Run: headless pygame with SDL's dummy video driver; simulated clock (each Clock.tick advances the game by its frame time, no real sleeping); random seed 0; keys injected as events and as key.get_pressed() state; no mouse input.
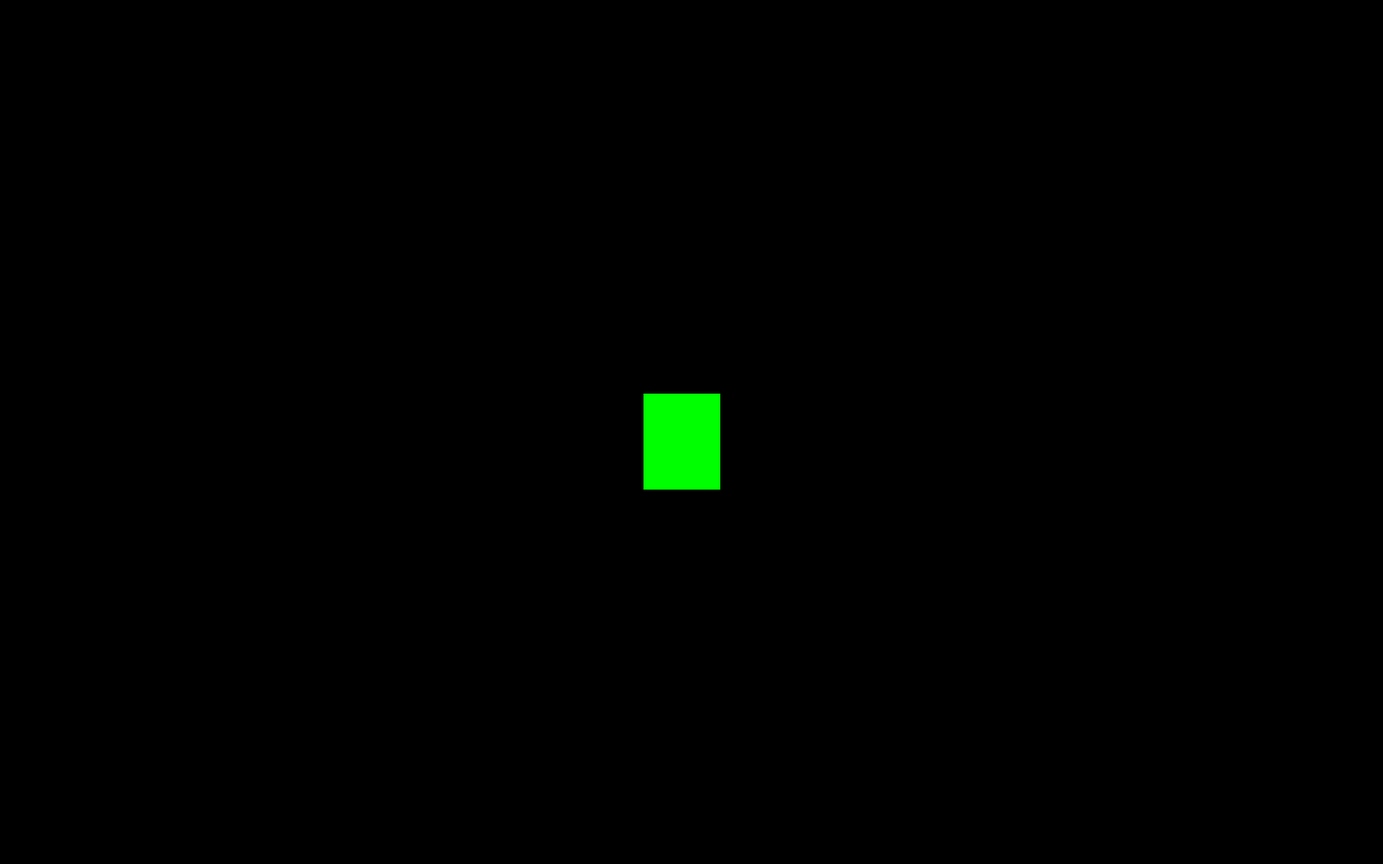
Frame 1 of 4 · flips 1–60 · no input
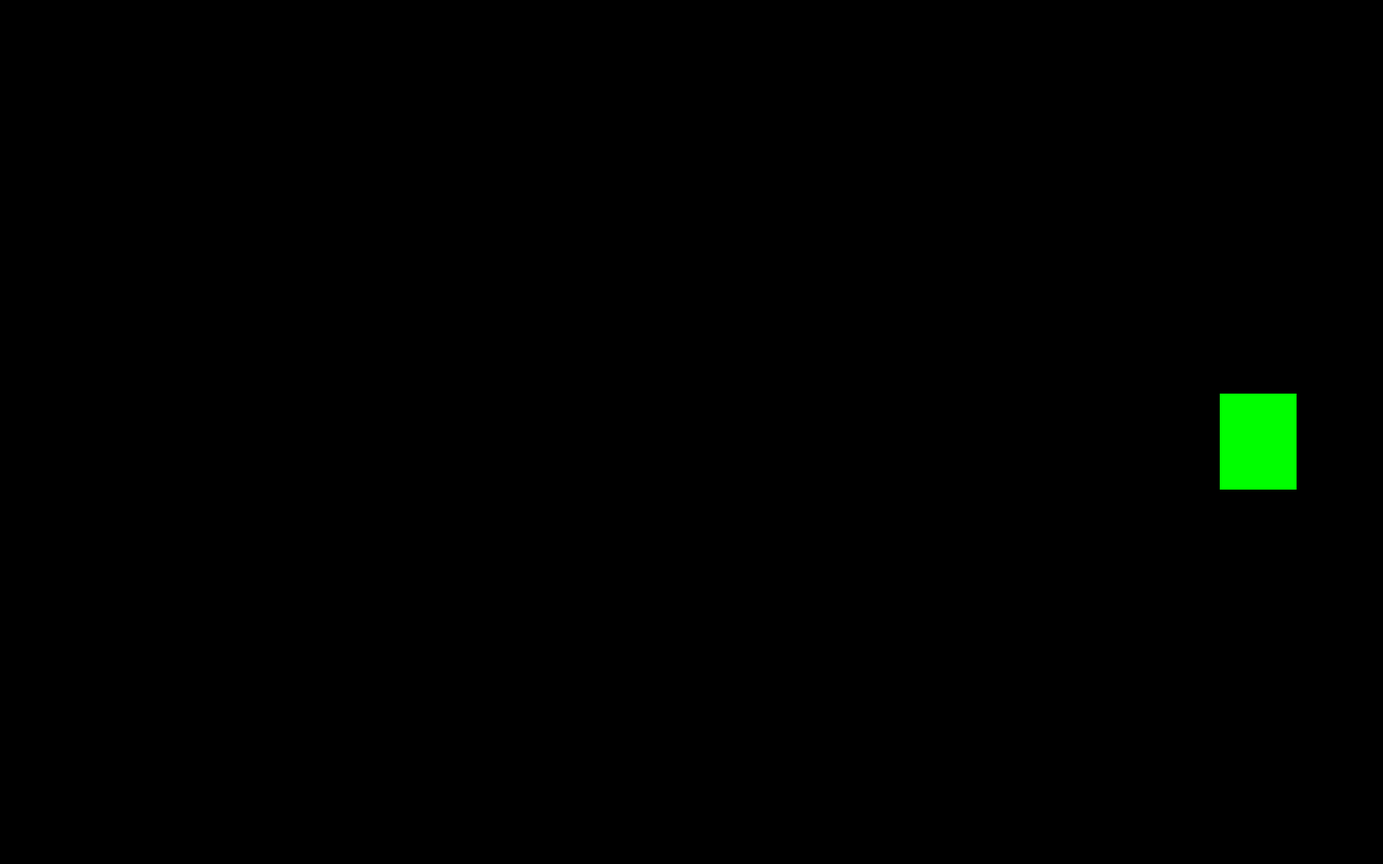
Frame 2 of 4 · flips 61–180 · tapped SPACE, RETURN · held RIGHT (→), D
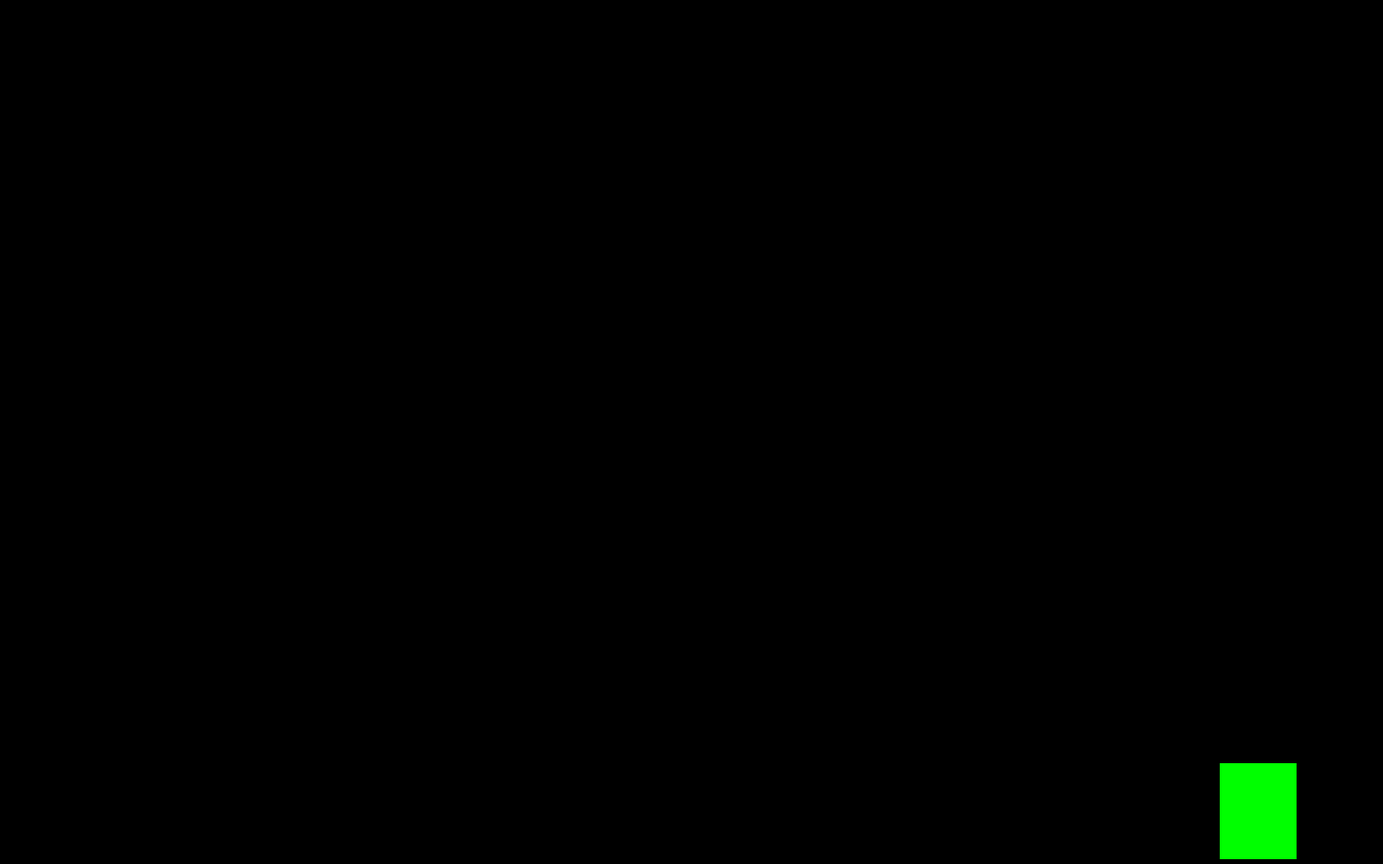
Frame 3 of 4 · flips 181–300 · held DOWN (↓), S
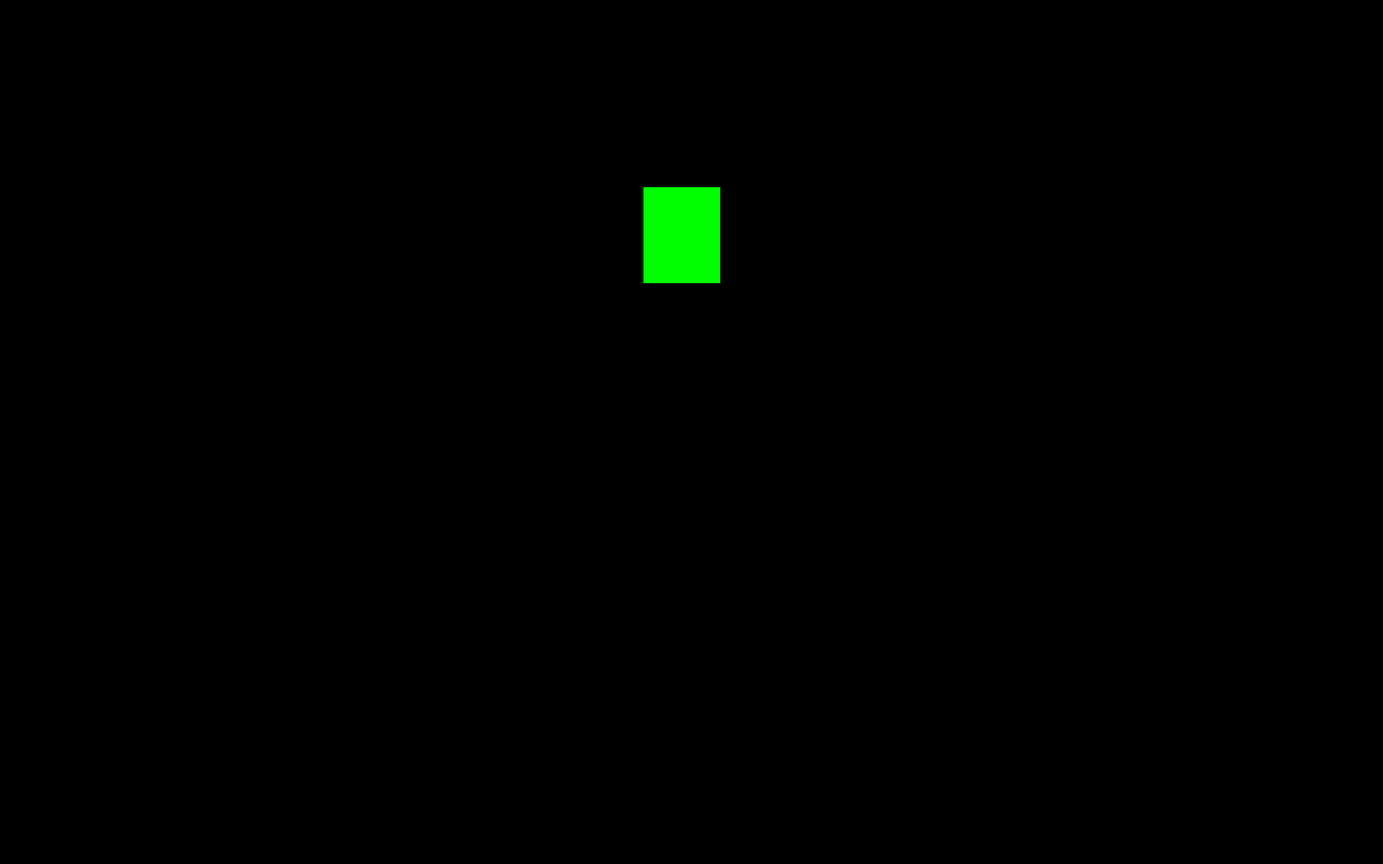
Frame 4 of 4 · flips 301–420 · held LEFT (←), A, UP (↑), W

The pygame program that drew these frames:

import pygame
pygame.init()

#Window Setup
win = pygame.display.set_mode((1440,900))

pygame.display.set_caption("noName")
screenheight = 900
screenlen = 1440



"""
Define Classes on the top
"""

#Our Player
class player():
    def __init__(self, x, y, width, height):
        self.x = x
        self.y = y
        self.width = width
        self.height = height
        self.vel = 5 # speed
        self.left = False #for the sprite() and movement
        self.right = False
        self.walkCount = 0

"""
class MoveImages(self):
    def __init__(self):
        walkleft = []
        walfright = []

    def getting imange and append it to the walkleft/walkright list 
"""



"""
Define Functions under this comment
"""

def reDrawGameWindow():
    win.fill((0,0,0))
    pygame.draw.rect(win, ("green"), (square.x,square.y,square.    width,square.height))
    pygame.display.update()



#Setup player 
square = player(670,410,80,100)

#Main loop
run = True
while run:
    pygame.time.delay(50)
    for event in pygame.event.get():
        if event.type == pygame.QUIT:
            run = False

    keys = pygame.key.get_pressed()

    if keys[pygame.K_LEFT] and square.x > square.vel:
        square.x -= square.vel

    if keys[pygame.K_RIGHT] and square.x < screenlen - square.width - square.vel:
        square.x += square.vel

    if keys[pygame.K_UP] and square.y > square.vel:
        square.y -= square.vel

    if keys[pygame.K_DOWN] and square.y < screenheight - square.height - square.vel:
        square.y += square.vel

    reDrawGameWindow()
pygame.quit()
